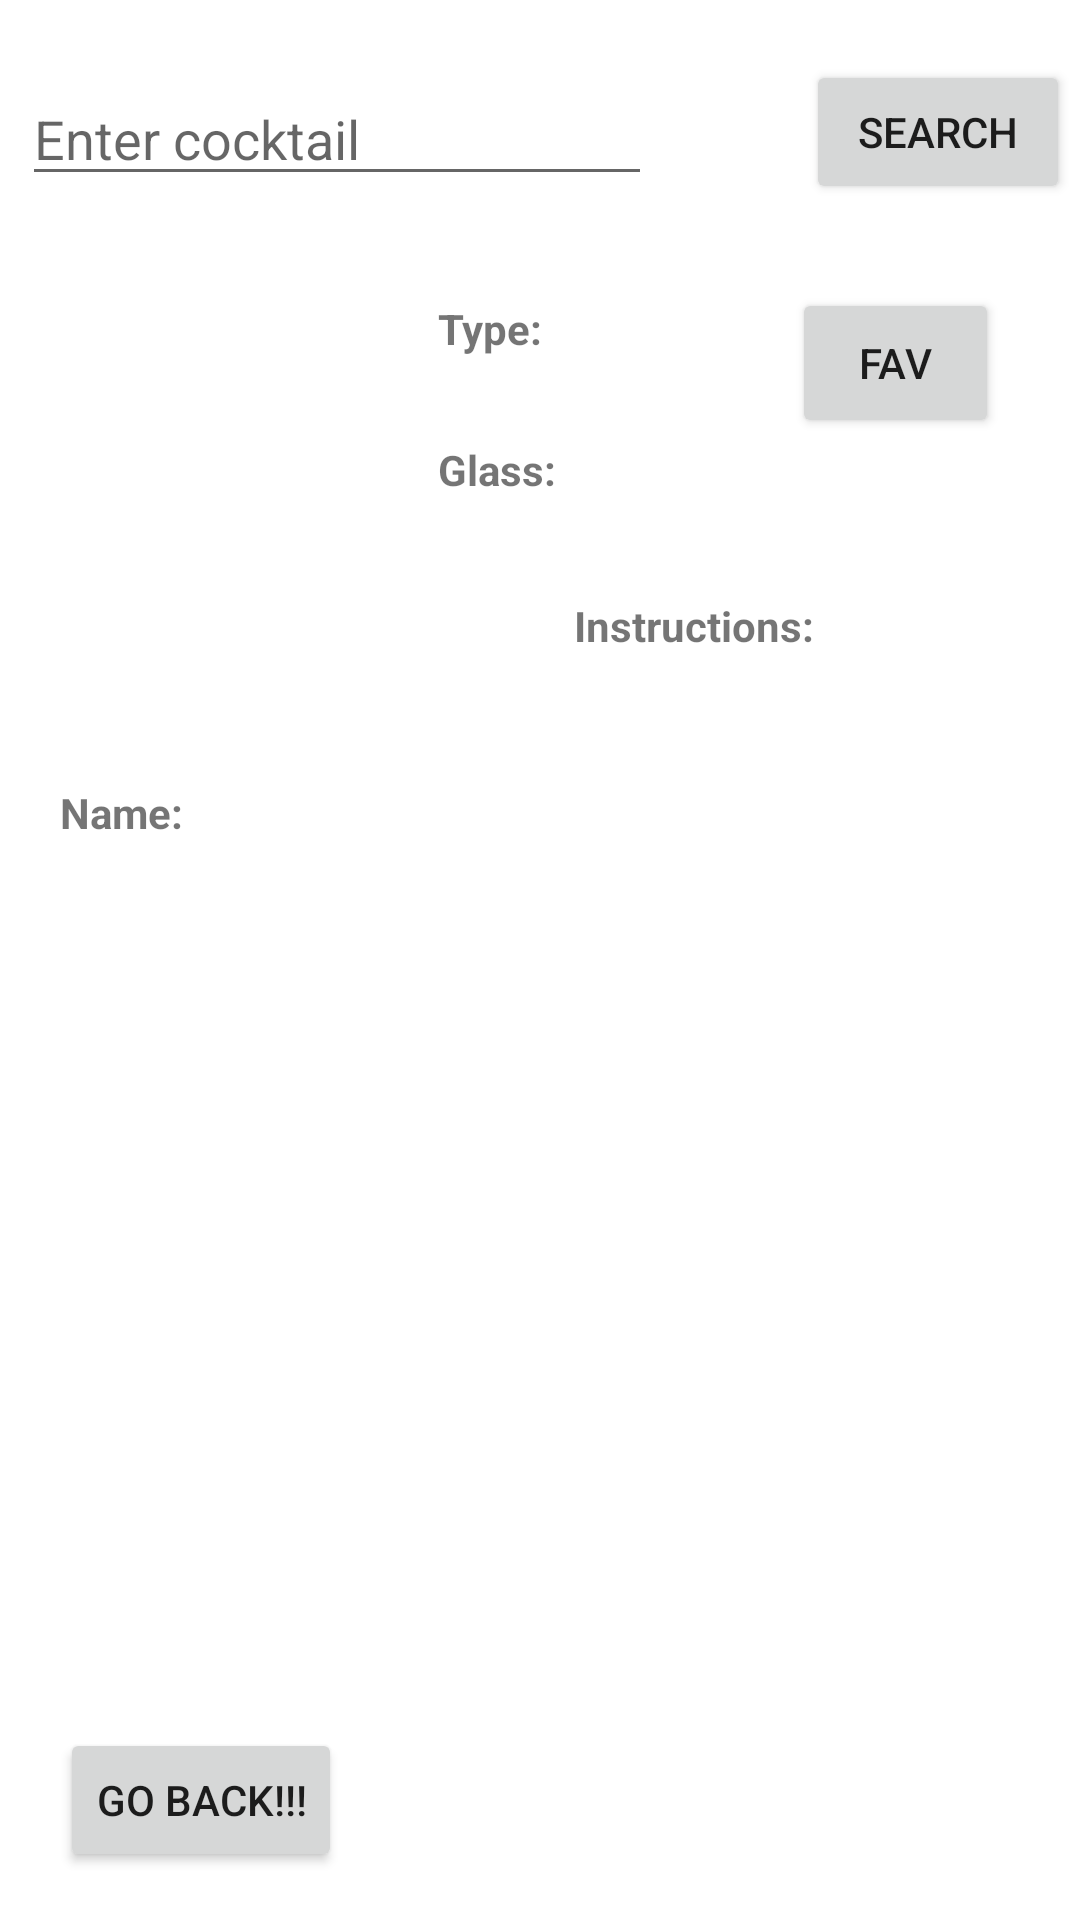

This screen was rendered from an Android layout file. Write that file and the resources it references.
<!-- AndroidManifest.xml: application theme Theme.CroatianSensation -->
<!-- res/layout/fragment_recipes.xml -->
<?xml version="1.0" encoding="utf-8"?>
<androidx.constraintlayout.widget.ConstraintLayout xmlns:android="http://schemas.android.com/apk/res/android"
    xmlns:app="http://schemas.android.com/apk/res-auto"
    xmlns:tools="http://schemas.android.com/tools"
    android:layout_width="match_parent"
    android:layout_height="match_parent"
    android:background="@drawable/cocktailbg4"
    tools:context=".RecipesFragment">

    <Button
        android:id="@+id/goToMainFromRecipesButton"
        android:layout_width="wrap_content"
        android:layout_height="wrap_content"
        android:layout_marginStart="20dp"
        android:layout_marginBottom="16dp"
        android:text="@string/mainpage"
        app:layout_constraintBottom_toBottomOf="parent"
        app:layout_constraintStart_toStartOf="parent" />

    <Button
        android:id="@+id/searchRecipesButton"
        android:layout_width="wrap_content"
        android:layout_height="wrap_content"
        android:layout_marginStart="48dp"
        android:layout_marginTop="20dp"
        android:text="@string/searchRecipes"
        app:layout_constraintEnd_toEndOf="parent"
        app:layout_constraintStart_toEndOf="@+id/searchRecipesBar"
        app:layout_constraintTop_toTopOf="parent" />

    <EditText
        android:id="@+id/searchRecipesBar"
        android:layout_width="wrap_content"
        android:layout_height="wrap_content"
        android:layout_marginStart="4dp"
        android:layout_marginTop="24dp"
        android:ems="10"
        android:hint="@string/enter_cocktail"
        android:inputType="textNoSuggestions"
        app:layout_constraintEnd_toStartOf="@+id/searchRecipesButton"
        app:layout_constraintHorizontal_bias="0.181"
        app:layout_constraintStart_toStartOf="parent"
        app:layout_constraintTop_toTopOf="parent"
        tools:ignore="TouchTargetSizeCheck,TextContrastCheck"
        android:importantForAutofill="no" />

    <ImageView
        android:id="@+id/cocktailPhoto"
        android:layout_width="171dp"
        android:layout_height="156dp"
        android:layout_marginStart="12dp"
        android:layout_marginTop="28dp"
        android:contentDescription="@string/cocktail_photo"
        app:layout_constraintStart_toStartOf="parent"
        app:layout_constraintTop_toBottomOf="@+id/searchRecipesBar"
        tools:ignore="ImageContrastCheck"
        tools:src="@tools:sample/avatars" />

    <TextView
        android:id="@+id/cocktailName"
        android:layout_width="170dp"
        android:layout_height="22dp"
        android:layout_marginStart="20dp"
        android:layout_marginTop="12dp"
        android:text="@string/strName"
        android:textStyle="bold"
        app:layout_constraintStart_toStartOf="parent"
        app:layout_constraintTop_toBottomOf="@+id/cocktailPhoto"
        tools:ignore="TextContrastCheck" />

    <TextView
        android:id="@+id/strCategoryText"
        android:layout_width="102dp"
        android:layout_height="32dp"
        android:layout_marginStart="11dp"
        android:layout_marginTop="100dp"
        android:layout_marginEnd="112dp"
        android:text="@string/strCategory"
        android:textStyle="bold"
        app:layout_constraintEnd_toEndOf="parent"
        app:layout_constraintHorizontal_bias="1.0"
        app:layout_constraintStart_toEndOf="@+id/cocktailPhoto"
        app:layout_constraintTop_toTopOf="parent" />

    <TextView
        android:id="@+id/strGlassText"
        android:layout_width="102dp"
        android:layout_height="32dp"
        android:layout_marginTop="15dp"
        android:layout_marginEnd="112dp"
        android:text="@string/strGlass"
        android:textStyle="bold"
        app:layout_constraintEnd_toEndOf="parent"
        app:layout_constraintTop_toBottomOf="@+id/strCategoryText" />

    <TextView
        android:id="@+id/strInstructionsText"
        android:layout_width="199dp"
        android:layout_height="468dp"
        android:layout_marginStart="11dp"
        android:layout_marginTop="20dp"
        android:maxLines="50"
        android:scrollbars="vertical"
        android:text="@string/strInstructions"
        android:textStyle="bold"
        app:layout_constraintEnd_toEndOf="parent"
        app:layout_constraintHorizontal_bias="0.085"
        app:layout_constraintStart_toEndOf="@+id/cocktailPhoto"
        app:layout_constraintTop_toBottomOf="@+id/strGlassText"
        tools:ignore="TextContrastCheck" />

    <TextView
        android:id="@+id/ingredientsInfoText"
        android:layout_width="163dp"
        android:layout_height="354dp"
        android:layout_marginTop="24dp"
        android:text=""
        android:textStyle="bold"
        app:layout_constraintEnd_toEndOf="parent"
        app:layout_constraintHorizontal_bias="0.077"
        app:layout_constraintStart_toStartOf="parent"
        app:layout_constraintTop_toBottomOf="@+id/cocktailName" />

    <Button
        android:id="@+id/addToFavorites"
        android:layout_width="69dp"
        android:layout_height="50dp"
        android:layout_marginTop="28dp"
        android:text="@string/fav"
        app:layout_constraintEnd_toEndOf="parent"
        app:layout_constraintHorizontal_bias="0.372"
        app:layout_constraintStart_toEndOf="@+id/strCategoryText"
        app:layout_constraintTop_toBottomOf="@+id/searchRecipesButton" />

</androidx.constraintlayout.widget.ConstraintLayout>
<!-- resources referenced by this layout -->
<resources>
  <string name="cocktail_photo">Cocktail photo</string>
  <string name="enter_cocktail">Enter cocktail</string>
  <string name="fav">Fav</string>
  <string name="mainpage">Go BACK!!!</string>
  <string name="searchRecipes">Search</string>
  <string name="strCategory">Type:</string>
  <string name="strGlass">Glass:</string>
  <string name="strInstructions">Instructions:</string>
  <string name="strName">Name:</string>
  <style name="Theme.CroatianSensation" parent="Theme.MaterialComponents.DayNight.DarkActionBar">
          
          <item name="colorPrimary">@color/purple_500</item>
          <item name="colorPrimaryVariant">@color/purple_700</item>
          <item name="colorOnPrimary">@color/white</item>
          
          <item name="colorSecondary">@color/teal_200</item>
          <item name="colorSecondaryVariant">@color/teal_700</item>
          <item name="colorOnSecondary">@color/black</item>
          
          <item name="android:statusBarColor" tools:targetApi="l">?attr/colorPrimaryVariant</item>
          
      </style>
  <!-- not gathered from this repository: default colours our renderer supplied (Android Studio template values) -->
  <color name="purple_500">#FF6200EE</color>
  <color name="purple_700">#FF3700B3</color>
  <color name="teal_200">#FF03DAC5</color>
  <color name="teal_700">#FF018786</color>
  <color name="black">#FF000000</color>
  <color name="white">#FFFFFFFF</color>
</resources>
